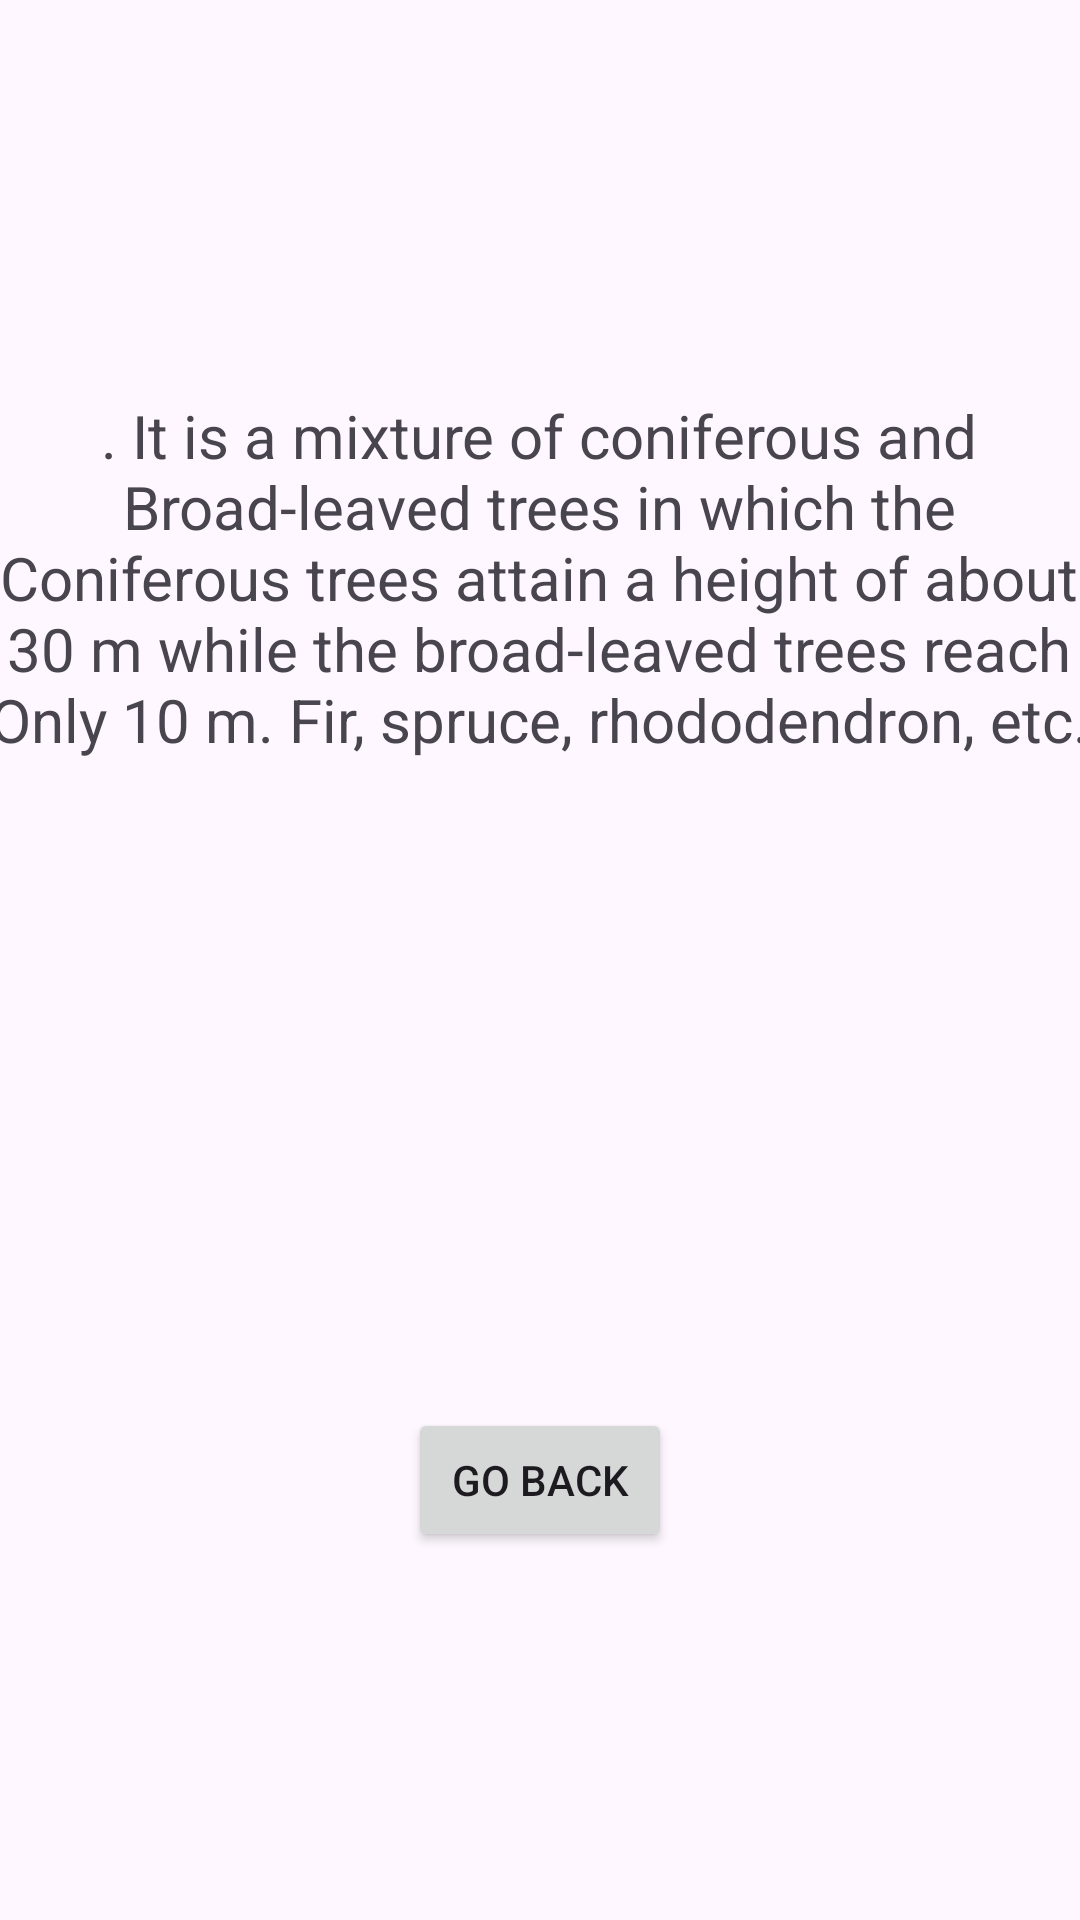

Here is an Android app screen rendered from its layout file. Give the layout XML and the strings, colors and styles it references.
<!-- AndroidManifest.xml: application theme Theme.Tre -->
<!-- res/layout/activity_subalpine.xml -->
<?xml version="1.0" encoding="utf-8"?>
<androidx.constraintlayout.widget.ConstraintLayout xmlns:android="http://schemas.android.com/apk/res/android"
    xmlns:app="http://schemas.android.com/apk/res-auto"
    xmlns:tools="http://schemas.android.com/tools"
    android:layout_width="match_parent"
    android:layout_height="match_parent"
    tools:context=".subalpine">

    <TextView
        android:id="@+id/textView17"
        android:layout_width="375dp"
        android:layout_height="181dp"
        android:text=". It is a mixture of coniferous and Broad-leaved trees in which the Coniferous trees attain a height of about 30 m while the broad-leaved trees reach Only 10 m. Fir, spruce, rhododendron, etc."
        android:textAlignment="center"
        android:textSize="20sp"
        app:layout_constraintBottom_toBottomOf="parent"
        app:layout_constraintEnd_toEndOf="parent"
        app:layout_constraintHorizontal_bias="0.555"
        app:layout_constraintStart_toStartOf="parent"
        app:layout_constraintTop_toTopOf="parent"
        app:layout_constraintVertical_bias="0.287" />


    <Button
        android:id="@+id/button16"
        android:layout_width="wrap_content"
        android:layout_height="wrap_content"
        android:text="Go Back"
        app:layout_constraintBottom_toBottomOf="parent"
        app:layout_constraintEnd_toEndOf="parent"
        app:layout_constraintStart_toStartOf="parent"
        app:layout_constraintTop_toTopOf="parent"
        app:layout_constraintVertical_bias="0.793" />
</androidx.constraintlayout.widget.ConstraintLayout>
<!-- resources referenced by this layout -->
<resources>
  <style name="Theme.Tre" parent="Base.Theme.Tre" />
  <style name="Base.Theme.Tre" parent="Theme.Material3.DayNight.NoActionBar">
          
          
      </style>
</resources>
